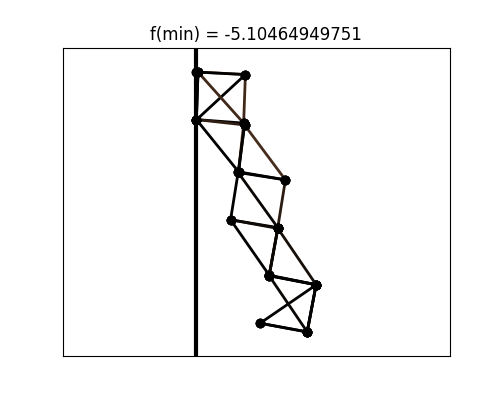

Values plotted in this chart, from the file beside it:
# x, y
0.000000000000000000e+00, 0.000000000000000000e+00
0.000000000000000000e+00, -1.000000000000000056e-01
1.022964427810899302e-01, -5.381438516323330118e-03
3.389975862686593101e-03, -2.855364984144453206e-04
9.861893784413382213e-02, -1.067053213559228664e-01
0.000000000000000000e+00, -9.937375879126525424e-02
8.806110041977938119e-02, -2.084126994104333885e-01
1.004173488578111728e-01, -1.105075918313986466e-01
1.857705474729886563e-01, -2.251106388820625637e-01
8.712404338849789875e-02, -2.097642098519657272e-01
1.698123509980856982e-01, -3.247638717322768875e-01
7.132059412814652222e-02, -3.083954885377055977e-01
1.520236747356554230e-01, -4.241662796162700699e-01
1.700242909486077425e-01, -3.264903273918260962e-01
2.498483924470599193e-01, -4.438000256565180490e-01
1.517133980088090361e-01, -4.250515413525036701e-01
2.311950174922521029e-01, -5.422835313614645658e-01
2.497599938664070707e-01, -4.443178588145413888e-01
1.329609022478769054e-01, -5.242977746209677159e-01
2.312727738588945259e-01, -5.426924960551451349e-01
